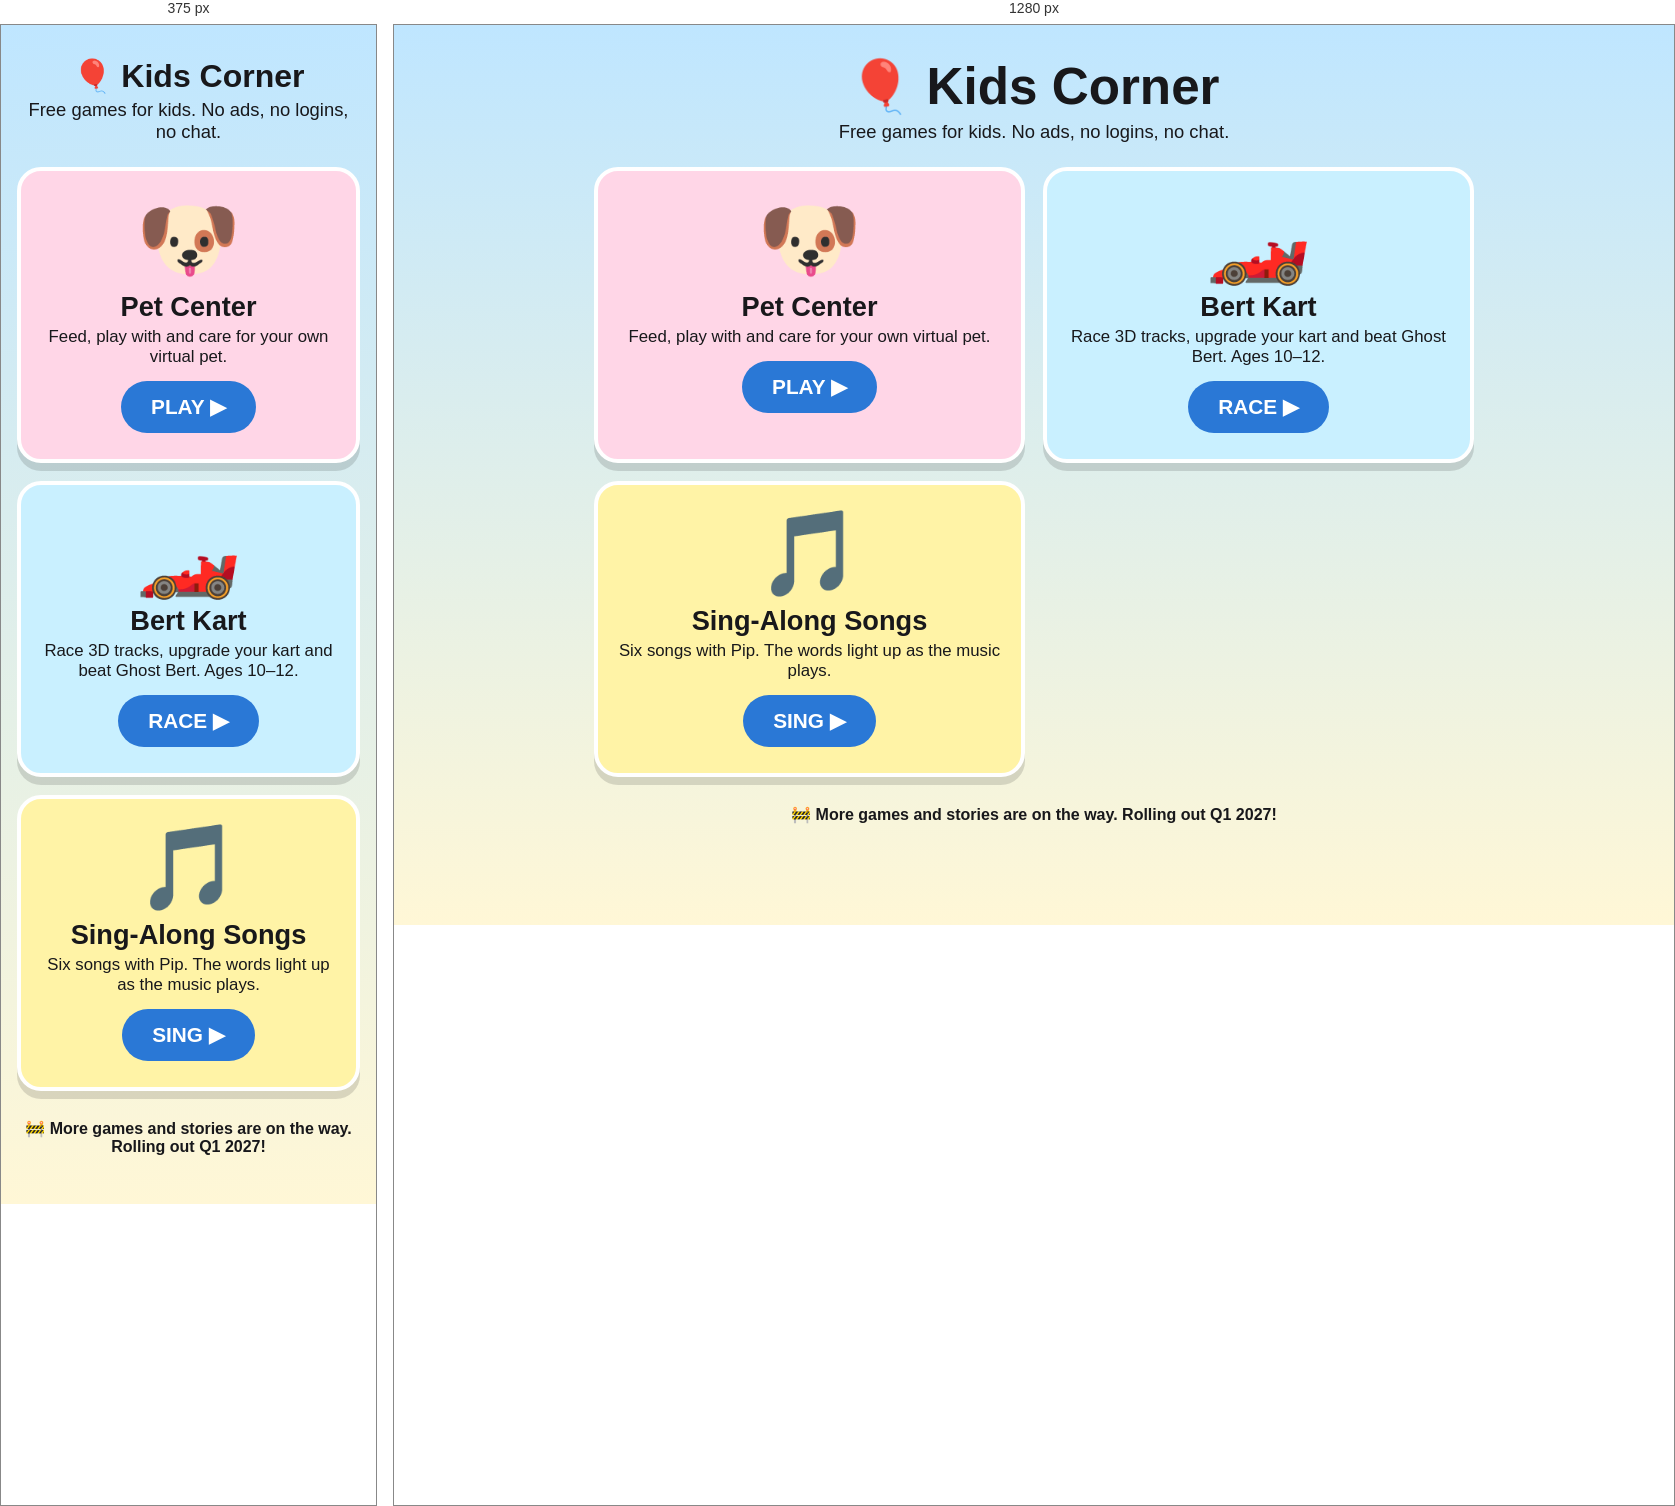
Rendered at 375 px and 1280 px, left to right.

<!-- file: index.html -->
<!DOCTYPE html><html lang="en"><head><meta charset="utf-8"><meta name="viewport" content="width=device-width, initial-scale=1.0">
<title>LeonLink Kids Corner</title><meta name="description" content="LeonLink Kids Corner: free, kid-safe games and sing-along songs. Play with Pip's virtual pet. No ads, no logins.">
<link rel="canonical" href="https://www.leonlink.net/kids/">
<style>body{margin:0;font-family:system-ui,sans-serif;background:linear-gradient(#bfe6ff,#fff7d6);color:#18181B;min-height:100vh}
.w{max-width:900px;margin:0 auto;padding:20px 16px 40px}h1{font-size:clamp(2rem,8vw,3.2rem);text-align:center;margin:12px 0 4px}.sub{text-align:center;font-size:1.15rem;margin:0 0 24px}
.g{display:grid;grid-template-columns:1fr;gap:18px}.g{max-width:880px;margin:0 auto}@media(min-width:640px){.g{grid-template-columns:1fr 1fr}}
.tile{display:block;text-decoration:none;color:#18181B;border-radius:24px;padding:26px 20px;text-align:center;box-shadow:0 8px 0 #0002;border:4px solid #fff;min-height:44px}
.tile .e{font-size:84px;line-height:1}.tile h2{font-size:1.7rem;margin:10px 0 4px}.tile p{margin:0 0 14px;font-size:1.05rem}.tile .b{display:inline-block;background:#2A78D6;color:#fff;font-weight:900;font-size:1.3rem;padding:14px 30px;border-radius:999px}
.pet{background:#ffd6e7}.kart{background:#c9f0ff}.chase{background:#fff3a6}.soon{text-align:center;margin:28px 0 8px;font-weight:700}.home{display:block;text-align:center;margin-top:20px;color:#2A78D6;font-weight:800}</style><meta property="og:type" content="website">
<meta property="og:title" content="LeonLink Kids Corner">
<meta property="og:description" content="LeonLink Kids Corner: free, kid-safe games and sing-along songs. Play with Pip">
<meta property="og:url" content="https://www.leonlink.net/kids/">
<meta name="twitter:card" content="summary">
<script type="application/ld+json">{"@context": "https://schema.org", "@type": "WebPage", "name": "LeonLink Kids Corner", "description": "LeonLink Kids Corner: free, kid-safe games and sing-along songs. Play with Pip", "url": "https://www.leonlink.net/kids/", "publisher": {"@type": "Organization", "name": "LeonLink", "url": "https://www.leonlink.net/"}}</script>
</head><body><main class="w">
<h1>&#127880; Kids Corner</h1><p class="sub">Free games for kids. No ads, no logins, no chat.</p>
<div class="g"><a class="tile pet" href="/kids/pet/"><div class="e">&#128054;</div><h2>Pet Center</h2><p>Feed, play with and care for your own virtual pet.</p><span class="b">PLAY &#9654;</span></a><a class="tile kart" href="/kids/kart/"><div class="e">&#127950;&#65039;</div><h2>Bert Kart</h2><p>Race 3D tracks, upgrade your kart and beat Ghost Bert. Ages 10&ndash;12.</p><span class="b">RACE &#9654;</span></a><a class="tile chase" href="/kids/songs/"><div class="e">&#127925;</div><h2>Sing-Along Songs</h2><p>Six songs with Pip. The words light up as the music plays.</p><span class="b">SING &#9654;</span></a></div>
<p class="soon">&#128679; More games and stories are on the way. Rolling out Q1 2027!</p></main>
</body></html>